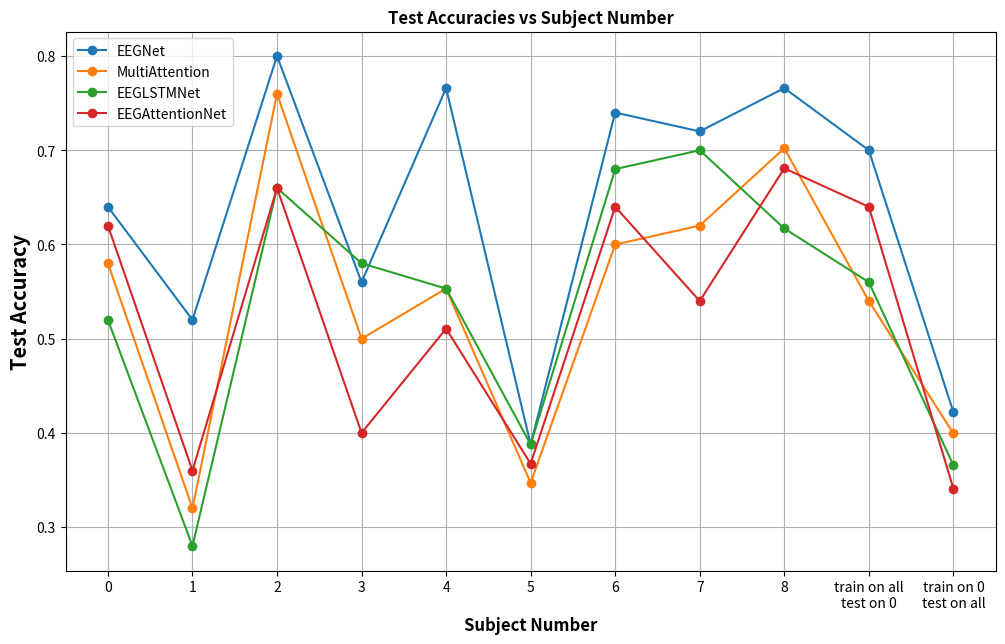

The script that saved this image:
import matplotlib.pyplot as plt

# Data for each model's test accuracy per subject
eegnet_accuracies = [0.64, 0.52, 0.8, 0.56, 0.7659574468085106, 0.3877551020408163, 0.74, 0.72, 0.7659574468085106, 0.70, 0.4221]
multi_attention_accuracies = [0.58, 0.32, 0.76, 0.5, 0.5531914893617021, 0.3469387755102041, 0.6, 0.62, 0.7021276595744681, 0.54, 0.3995]
eeglstmnet_accuracies = [0.52, 0.28, 0.66, 0.58, 0.5531914893617021, 0.3877551020408163, 0.68, 0.7, 0.6170212765957447, 0.56, 0.3657]
eegattentionnet_accuracies = [0.62, 0.36, 0.66, 0.4, 0.5106382978723404, 0.3673469387755102, 0.64, 0.54, 0.6808510638297872, 0.64, 0.3409]

# Subject numbers
subjects = list(range(len(eegnet_accuracies)))

# Plotting
plt.figure(figsize=(12, 7))
plt.plot(subjects, eegnet_accuracies, label='EEGNet', marker='o')
plt.plot(subjects, multi_attention_accuracies, label='MultiAttention', marker='o')
plt.plot(subjects, eeglstmnet_accuracies, label='EEGLSTMNet', marker='o')
plt.plot(subjects, eegattentionnet_accuracies, label='EEGAttentionNet', marker='o')

# Custom x-axis labels
custom_labels = ['0', '1', '2', '3', '4', '5', '6', '7', '8', 'train on all\ntest on 0', 'train on 0\ntest on all']
plt.xticks(subjects, custom_labels)  # Applying custom labels with rotation for readability

# Labeling
plt.title('Test Accuracies vs Subject Number', fontsize='large', fontweight='bold')
plt.xlabel('Subject Number', fontsize='large', fontweight='bold')
plt.ylabel('Test Accuracy', fontsize='x-large', fontweight='bold')
plt.xticks(subjects)
plt.legend(fontsize='medium', title_fontsize='large')
plt.grid(True)

# Show plot
plt.show()
